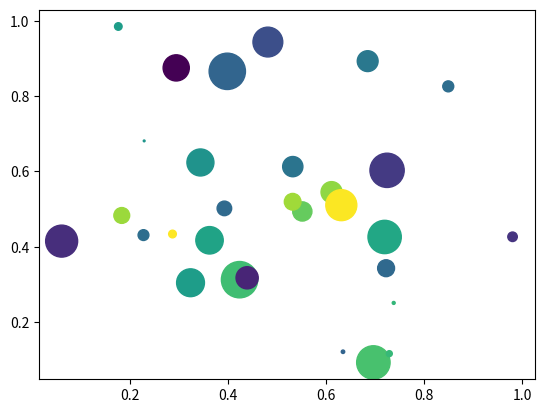

Python code for this plot:
import matplotlib.pyplot as plt
import numpy as np

N = 30
np.random.seed(123)
x = np.random.rand(N)
y = np.random.rand(N)
# print(x, y)
size = np.random.rand(N)
color = np.random.rand(N)
# 랜덤하게 적당한 크기로
sizes = np.pi*(15*np.random.rand(N))**2
plt.scatter(x,y, c=color, s=sizes)
plt.show()

